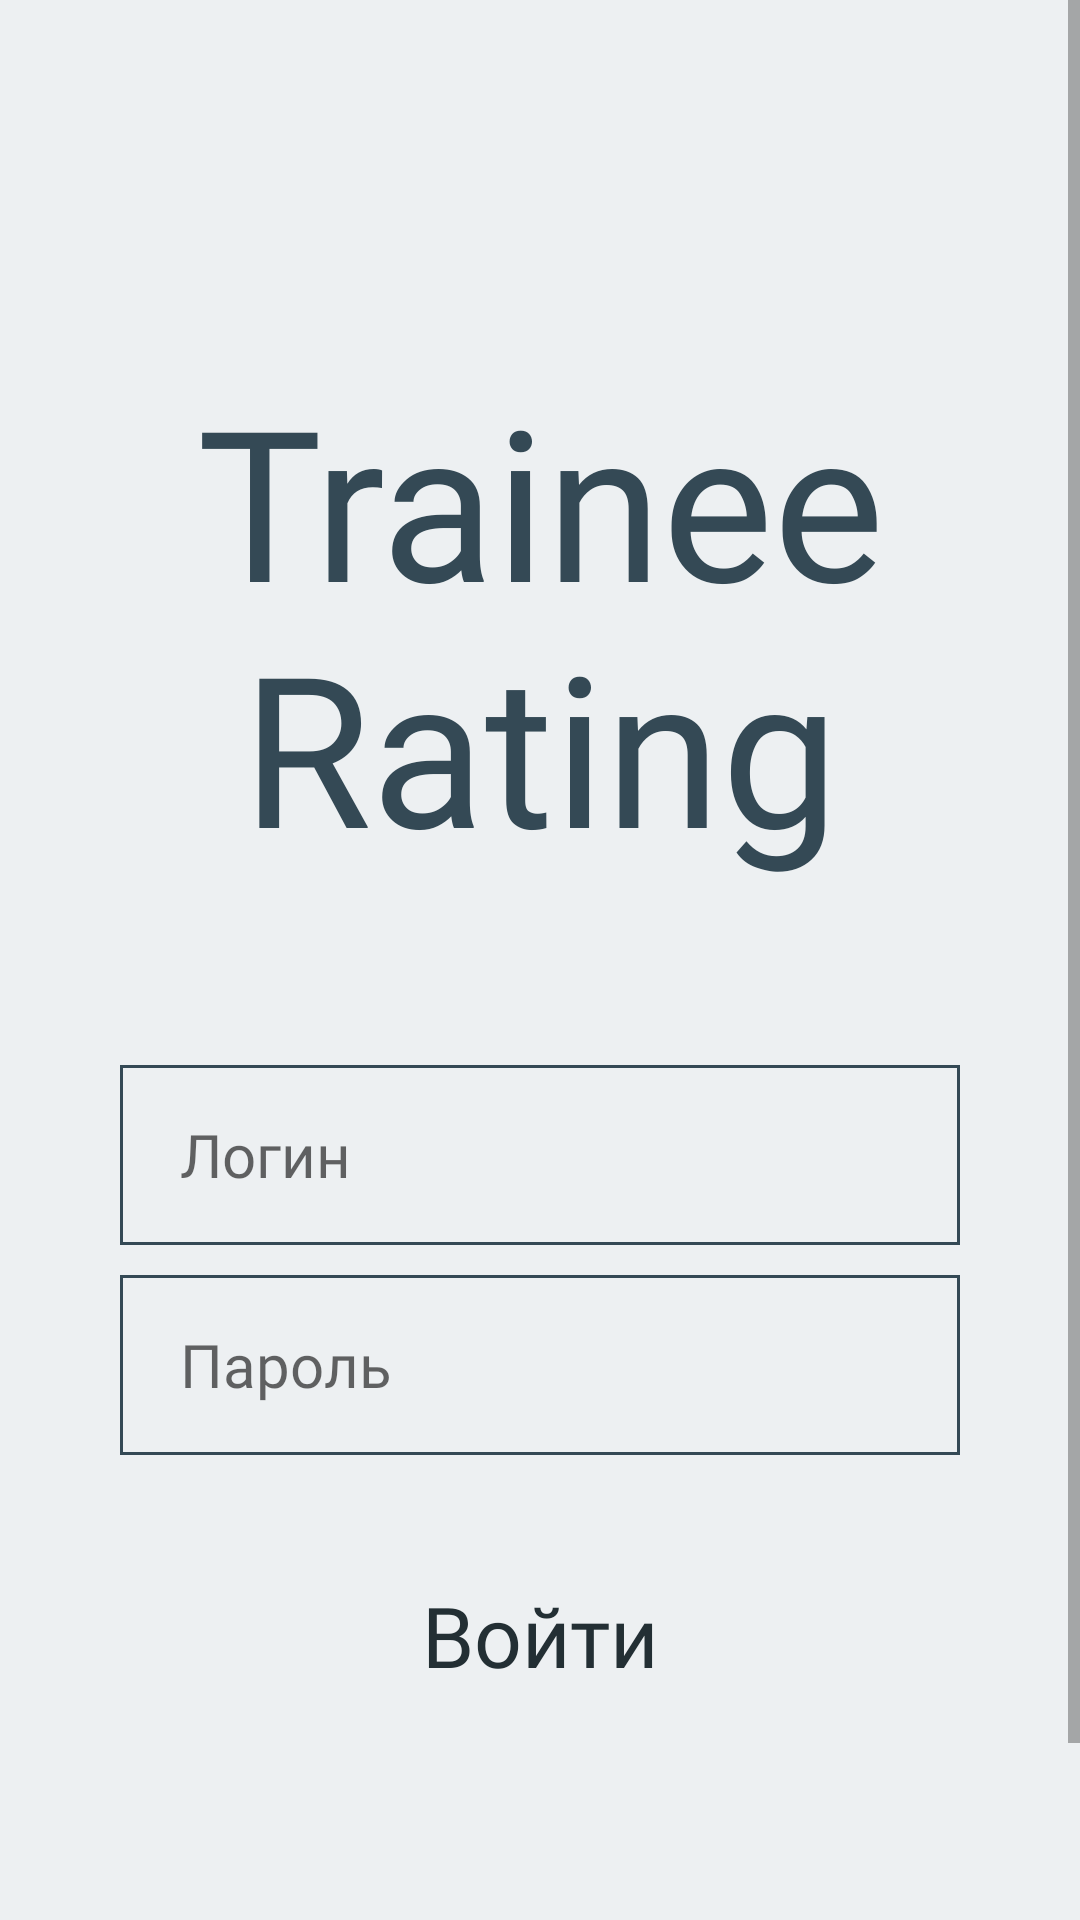

Write the Android layout XML for this screen, with the resource values it uses.
<!-- AndroidManifest.xml: application theme Theme.MaterialComponents.Light.NoActionBar.Bridge -->
<!-- res/layout/sign_in.xml -->
<?xml version="1.0" encoding="utf-8"?>
<androidx.constraintlayout.widget.ConstraintLayout
    xmlns:android="http://schemas.android.com/apk/res/android"
    xmlns:app="http://schemas.android.com/apk/res-auto"
    xmlns:tools="http://schemas.android.com/tools"
    android:layout_width="match_parent"
    android:layout_height="match_parent"
    android:background="@color/light_grey">

    <ScrollView
        android:layout_width="match_parent"
        android:layout_height="match_parent"
        app:layout_constraintBottom_toBottomOf="parent"
        app:layout_constraintEnd_toEndOf="parent"
        app:layout_constraintStart_toStartOf="parent"
        app:layout_constraintTop_toTopOf="parent">
        <LinearLayout
            android:id="@+id/linearLayout3"
            android:layout_width="match_parent"
            android:layout_height="match_parent"
            android:orientation="vertical">

            <TextView
                android:id="@+id/textView"
                android:layout_width="match_parent"
                android:layout_height="wrap_content"
                android:layout_marginTop="120dp"
                android:fontFamily="@font/work_sans_bold"
                android:gravity="center"
                android:text="Trainee Rating"
                android:textColor="@color/blue"
                android:textSize="70sp"
                app:layout_constraintEnd_toEndOf="parent"
                app:layout_constraintStart_toStartOf="parent"
                app:layout_constraintTop_toTopOf="parent" />

            <LinearLayout
                android:id="@+id/linearLayout"
                android:layout_width="match_parent"
                android:layout_height="wrap_content"
                android:layout_marginHorizontal="40dp"
                android:layout_marginTop="60dp"
                app:layout_constraintEnd_toEndOf="parent"
                app:layout_constraintStart_toStartOf="parent"
                app:layout_constraintTop_toBottomOf="@+id/textView">

                <EditText
                    android:id="@+id/login"
                    android:layout_width="match_parent"
                    android:layout_height="60dp"
                    android:background="@drawable/deep_blue_stroke"
                    android:fontFamily="@font/work_sans"
                    android:hint="Логин"
                    android:paddingHorizontal="20dp"
                    android:paddingVertical="10dp"
                    android:textColor="@color/blue"
                    android:textSize="20sp" />
            </LinearLayout>

            <LinearLayout
                android:id="@+id/linearLayout2"
                android:layout_width="match_parent"
                android:layout_height="wrap_content"
                android:layout_marginHorizontal="40dp"
                android:layout_marginVertical="10dp"
                app:layout_constraintEnd_toEndOf="parent"
                app:layout_constraintStart_toStartOf="parent"
                app:layout_constraintTop_toBottomOf="@+id/linearLayout">

                <EditText
                    android:id="@+id/password"
                    android:layout_width="match_parent"
                    android:layout_height="60dp"
                    android:background="@drawable/deep_blue_stroke"
                    android:fontFamily="@font/work_sans"
                    android:hint="Пароль"
                    android:paddingHorizontal="20dp"
                    android:paddingVertical="10dp"
                    android:textColor="@color/blue"
                    android:textSize="20sp" />
            </LinearLayout>

            <LinearLayout
                android:layout_width="match_parent"
                android:layout_height="wrap_content"
                android:layout_marginHorizontal="70dp"
                android:layout_marginVertical="20dp"
                app:layout_constraintEnd_toEndOf="parent"
                app:layout_constraintStart_toStartOf="parent"
                app:layout_constraintTop_toBottomOf="@+id/linearLayout2">

                <Button
                    android:id="@+id/sign_in"
                    android:layout_width="match_parent"
                    android:layout_height="60dp"
                    android:background="@drawable/btn_bg"
                    android:fontFamily="@font/work_sans_bold"
                    android:paddingHorizontal="20dp"
                    android:paddingVertical="10dp"
                    android:text="Войти"
                    android:textAllCaps="false"
                    android:textColor="@color/deep_blue"
                    android:textSize="28sp" />
            </LinearLayout>

            <LinearLayout
                android:layout_width="match_parent"
                android:layout_height="80dp"
                android:layout_marginTop="30dp"
                android:gravity="bottom"
                android:orientation="vertical"
                app:layout_constraintBottom_toBottomOf="parent"
                app:layout_constraintEnd_toEndOf="parent"
                app:layout_constraintStart_toStartOf="parent">

                <TextView
                    android:layout_width="match_parent"
                    android:layout_height="wrap_content"
                    android:fontFamily="@font/work_sans_light"
                    android:gravity="center"
                    android:text="У вас нет аккаунта?"
                    android:textColor="@color/light_blue"
                    android:textSize="20sp" />

                <TextView
                    android:id="@+id/sign_up"
                    android:layout_width="match_parent"
                    android:layout_height="wrap_content"
                    android:fontFamily="@font/work_sans_bold"
                    android:gravity="center"
                    android:text="Зарегистрируйтесь"
                    android:textColor="@color/light_blue"
                    android:textSize="20sp" />
            </LinearLayout>
        </LinearLayout>
    </ScrollView>

</androidx.constraintlayout.widget.ConstraintLayout>
<!-- resources referenced by this layout -->
<resources>
  <color name="blue">#344955</color>
  <color name="deep_blue">#232F34</color>
  <color name="light_blue">#4A6572</color>
  <color name="light_grey">#EDF0F2</color>
  <!-- drawable deep_blue_stroke (drawable) -->
  <?xml version="1.0" encoding="utf-8"?>
  <selector xmlns:android="http://schemas.android.com/apk/res/android">
      <item>
          <shape android:shape="rectangle">
              <stroke android:width="1dp" android:color="@color/blue"/>
          </shape>
      </item>
  </selector>
</resources>
